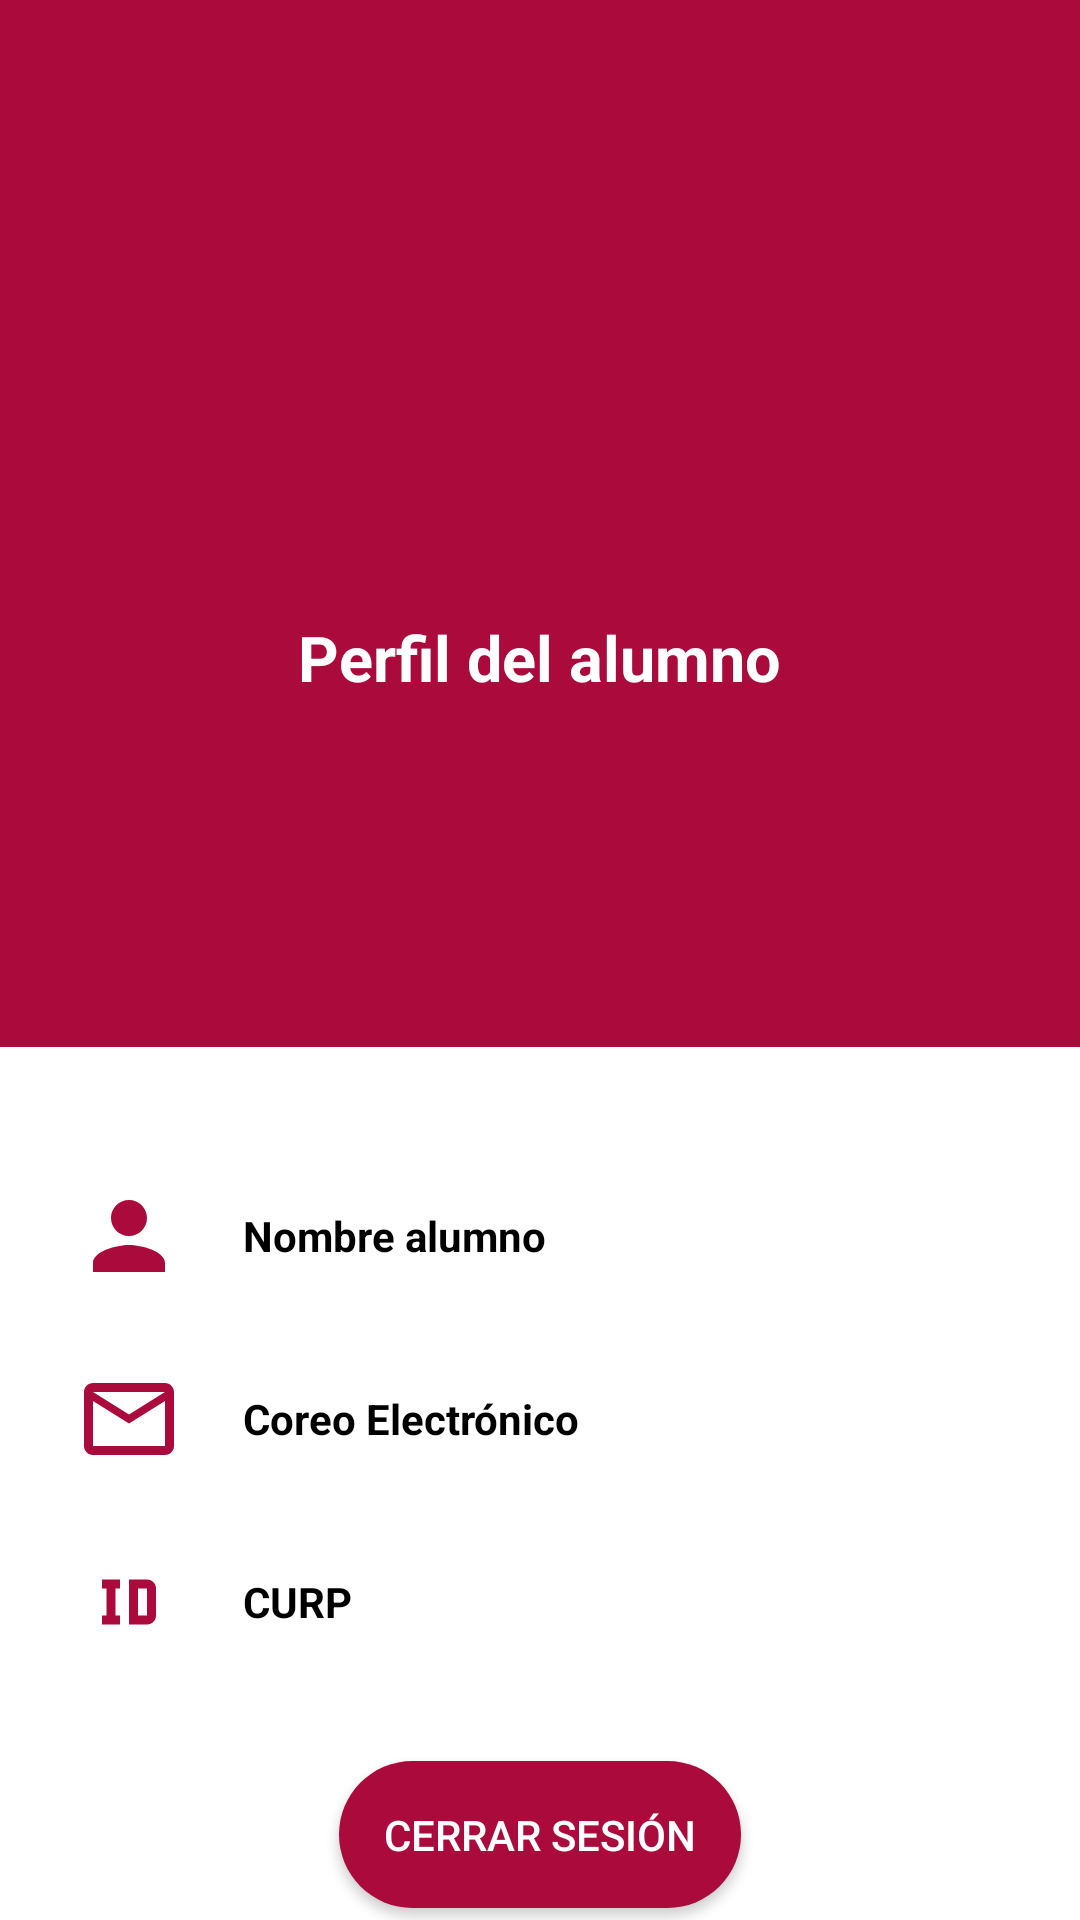

Produce the Android XML layout that renders to this screen, including the resource entries it uses.
<!-- AndroidManifest.xml: application theme Theme.AnimatedSplashScreenDemo -->
<!-- res/layout/fragment_perfil_usuario.xml -->
<?xml version="1.0" encoding="utf-8"?>
<LinearLayout xmlns:android="http://schemas.android.com/apk/res/android"
    xmlns:app="http://schemas.android.com/apk/res-auto"
    xmlns:tools="http://schemas.android.com/tools"
    android:layout_width="match_parent"
    android:layout_height="match_parent"
    tools:context=".fragments.inicio.perfil.PerfilUsuario"
    android:orientation="vertical">

    <RelativeLayout
        android:layout_width="match_parent"
        android:layout_height="349dp">

        <LinearLayout
            android:layout_width="match_parent"
            android:layout_height="350dp"
            android:background="@color/colorSEQ"
            android:orientation="vertical">

            <ImageView
                android:layout_width="150dp"
                android:layout_height="150dp"
                android:layout_gravity="center_horizontal"
                android:layout_marginTop="45dp"
                android:src="@drawable/card_account_details"
                app:tint="@color/white" />

            <TextView
                android:layout_width="wrap_content"
                android:layout_height="wrap_content"
                android:layout_gravity="center_horizontal"
                android:layout_marginTop="10dp"
                android:text="@string/perfil_del_alumno"
                android:textColor="@color/white"
                android:textSize="21sp"
                android:textStyle="bold" />
        </LinearLayout>

    </RelativeLayout>

    <LinearLayout
        android:layout_width="360dp"
        android:layout_height="wrap_content"
        android:orientation="vertical"
        android:layout_gravity="center"
        android:layout_marginTop="45dp">
        <LinearLayout
            android:orientation="horizontal"
            android:paddingEnd="25dp"
            android:paddingStart="25dp"
            android:layout_width="match_parent"
            android:layout_height="wrap_content">
            <ImageView
                android:layout_width="36dp"
                android:layout_height="36dp"
                android:src="@drawable/ic_usuario"/>
            <TextView
                android:id="@+id/txtnombreAlumno"
                android:textStyle="bold"
                android:layout_gravity="center_vertical"
                android:layout_width="wrap_content"
                android:layout_height="wrap_content"
                android:paddingStart="20dp"
                android:paddingEnd="20dp"
                android:text="Nombre alumno"/>
        </LinearLayout>
        <LinearLayout
            android:layout_marginTop="25dp"
            android:orientation="horizontal"
            android:paddingStart="25dp"
            android:paddingEnd="25dp"
            android:layout_width="match_parent"
            android:layout_height="wrap_content">
            <ImageView
                android:layout_width="36dp"
                android:layout_height="36dp"
                android:src="@drawable/email_outline"/>
            <TextView
                android:id="@+id/txtCorreoElectronico"
                android:textStyle="bold"
                android:layout_gravity="center_vertical"
                android:layout_width="wrap_content"
                android:layout_height="wrap_content"
                android:paddingStart="20dp"
                android:paddingEnd="20dp"
                android:text="Coreo Electrónico"/>
        </LinearLayout>
        <LinearLayout
            android:layout_marginTop="25dp"
            android:orientation="horizontal"
            android:paddingStart="25dp"
            android:paddingEnd="25dp"
            android:layout_width="match_parent"
            android:layout_height="wrap_content">
            <ImageView
                android:layout_width="36dp"
                android:layout_height="36dp"
                android:src="@drawable/identifier"/>
            <TextView
                android:id="@+id/txtCurp"
                android:textStyle="bold"
                android:layout_gravity="center_vertical"
                android:layout_width="wrap_content"
                android:layout_height="wrap_content"
                android:paddingStart="20dp"
                android:paddingEnd="20dp"
                android:text="CURP"/>
        </LinearLayout>

    </LinearLayout>

    <Button
        android:id="@+id/perfilCerrarSesion"
        android:textColor="@color/white"
        android:background="@drawable/estilobutton"
        android:layout_marginTop="35dp"
        android:layout_gravity="center_horizontal"
        android:layout_width="wrap_content"
        android:layout_height="wrap_content"
        android:text="@string/cerrar_sesi_n"/>

</LinearLayout>
<!-- resources referenced by this layout -->
<resources>
  <color name="colorSEQ">#ab0a3c</color>
  <color name="white">#FFFFFF</color>
  <!-- drawable email_outline (drawable) -->
  <vector xmlns:android="http://schemas.android.com/apk/res/android" android:height="24dp" android:width="24dp" android:viewportWidth="24" android:viewportHeight="24"><path android:fillColor="?attr/colorPrimaryDark" android:pathData="M22 6C22 4.9 21.1 4 20 4H4C2.9 4 2 4.9 2 6V18C2 19.1 2.9 20 4 20H20C21.1 20 22 19.1 22 18V6M20 6L12 11L4 6H20M20 18H4V8L12 13L20 8V18Z" /></vector>
  <!-- drawable estilobutton (drawable) -->
  <?xml version="1.0" encoding="utf-8"?>
  <shape xmlns:android="http://schemas.android.com/apk/res/android">
      <solid android:color="@color/colorSEQ" />
      <padding android:top="15dp"
          android:left="15dp"
          android:right="15dp"
          android:bottom="15dp" />
      <corners android:radius="45dp" />
  </shape>
  <!-- drawable ic_usuario (drawable) -->
  <vector android:height="24dp"
      android:viewportHeight="24" android:viewportWidth="24"
      android:width="24dp" xmlns:android="http://schemas.android.com/apk/res/android">
      <path android:fillColor="?attr/colorPrimaryDark" android:pathData="M12,12c2.21,0 4,-1.79 4,-4s-1.79,-4 -4,-4 -4,1.79 -4,4 1.79,4 4,4zM12,14c-2.67,0 -8,1.34 -8,4v2h16v-2c0,-2.66 -5.33,-4 -8,-4z"/>
  </vector>
  <!-- drawable identifier (drawable) -->
  <vector xmlns:android="http://schemas.android.com/apk/res/android" android:height="24dp" android:width="24dp" android:viewportWidth="24" android:viewportHeight="24"><path android:fillColor="?attr/colorPrimaryDark" android:pathData="M10 7V9H9V15H10V17H6V15H7V9H6V7H10M16 7C17.11 7 18 7.9 18 9V15C18 16.11 17.11 17 16 17H12V7M16 9H14V15H16V9Z" /></vector>
  <string name="cerrar_sesi_n">Cerrar Sesión</string>
  <string name="perfil_del_alumno">Perfil del alumno</string>
  <style name="Theme.AnimatedSplashScreenDemo" parent="Theme.MaterialComponents.DayNight.DarkActionBar">
          
          <item name="colorPrimary">@color/colorSEQ</item>
          <item name="colorPrimaryVariant">@color/colorSEQ</item>
          <item name="colorOnPrimary">@color/white</item>
          
          <item name="colorSecondary">@color/colorSecondary</item>
          <item name="floatingActionButtonStyle">@style/Widget.Design.FloatingActionButton</item>
          <item name="colorOnSecondary">@color/black</item>
          
          <item name="android:textColorPrimary">@color/colorSEQ</item>
          <item name="android:textColorSecondary">@color/white</item>
          <item name="android:statusBarColor">?attr/colorPrimaryVariant</item>
          <item name="android:textColor">@color/black</item>
          <item name="colorPrimaryDark">@color/colorSEQ</item>
          
          <item name="background">@color/white</item>
  
          <item name="android:timePickerDialogTheme">@style/MyTimePickerDialogTheme</item>
      </style>
  <color name="colorSecondary">#000</color>
  <color name="black">#000</color>
  <style name="MyTimePickerDialogTheme" parent="ThemeOverlay.AppCompat.Dialog">
          <item name="android:timePickerStyle">@style/MyTimePicker</item>
      </style>
  <style name="MyTimePicker">
          <item name="android:textColor">@color/white</item>
      </style>
</resources>
